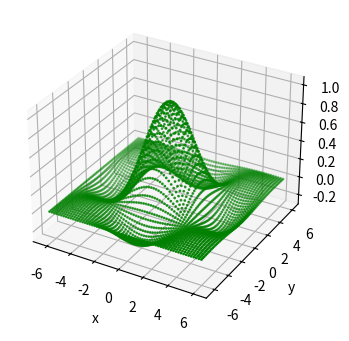

Python code for this plot:
import matplotlib.pyplot as plt
import numpy as np

fig = plt.figure(figsize=(7, 4))
# ax_3d = Axes3D(fig) # deprecated
ax_3d = fig.add_subplot(projection='3d')

# x = np.linspace(0, 10, 50)
# z = np.cos(x)
# ax_3d.plot(x, x, z)

x = np.arange(-2 * np.pi, 2 * np.pi, 0.2)
y = np.arange(-2 * np.pi, 2 * np.pi, 0.2)
xgrid, ygrid = np.meshgrid(x, y)
zgrid = np.sin(xgrid) * np.sin(ygrid) / (xgrid * ygrid)

# ax_3d.plot_wireframe(xgrid, ygrid, zgrid)
# ax_3d.plot_surface(xgrid, ygrid, zgrid, rstride=1, cstride=5, cmap='plasma')
ax_3d.scatter(xgrid, ygrid, zgrid, s=1, color='g')

ax_3d.set_xlabel('x')
ax_3d.set_ylabel('y')
ax_3d.set_zlabel('z')

plt.show()
